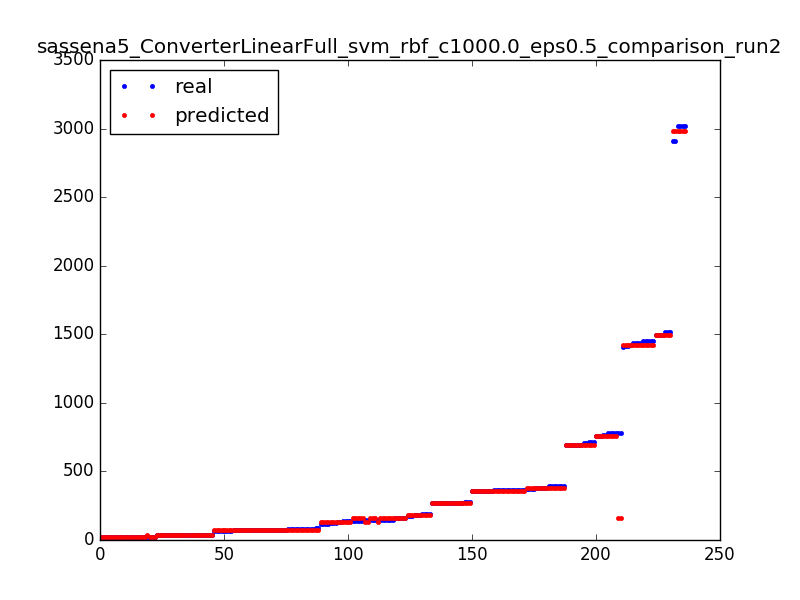

Source data for this figure (header and first rows):
19.0, 19.4997377749
24.0, 19.5
39.0, 38.5
75.0, 74.5
272.0, 271.5
691.0, 695.5
2912, 2980
19.0, 19.5
70.0, 69.5
1438, 1422
70.0, 69.5
145.0, 134.5
35.0, 38.5
24.0, 19.5
705.0, 695.5
139.0, 134.5
783.0, 157.5
75.0, 74.5
68.0, 69.5
70.0, 69.5
1495, 1494
120.0, 134.5
19.0, 19.5
68.0, 69.5
356.0, 359.5
362.0, 359.5
1408, 1422
356.0, 359.5
691.0, 695.5
146.0, 157.5
1438, 1422
33.0, 33.5
75.0, 74.5
391.0, 379.5
1514, 1494
361.0, 359.5
691.0, 695.5
120.0, 134.5
19.0, 19.5
38.0, 38.5
19.0, 19.5
35.0, 38.5
696.0, 695.5
145.0, 134.5
80.0, 69.5
33.0, 33.5
80.0, 69.5
1453, 1422
139.0, 134.5
783.0, 157.5
145.0, 157.5
38.0, 38.5
65.0, 69.5
363.0, 359.5
70.0, 69.5
145.0, 157.5
1495, 1494
145.0, 157.5
140.0, 157.5
1514, 1494
361.0, 359.5
... 176 more rows
